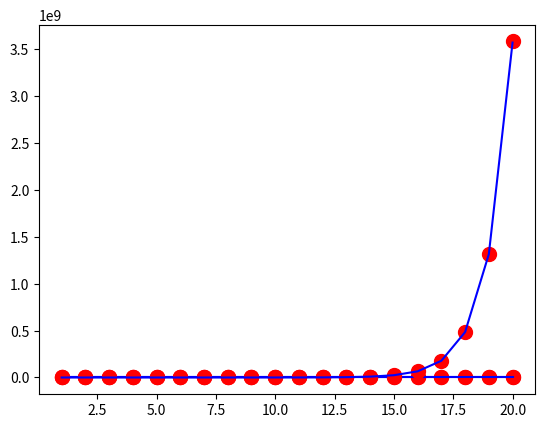

Write Python code to recreate this figure.
import numpy as np
import matplotlib.pyplot as plt


# Datele Problemei
n = 20

def liniar(x):
    return x

def exponential(x):
    return np.exp(x + 2)

def patratic(x):
    return x ** 2




# Funcții Auxiliare
# Metoda Substituției Descendente (Funcție Auxiliară pt implementarea Metodei Gauss)
def metSubDesc(A, b, tol):
    """

    Parameters
    ----------
    A : matrice pătratică, superior triunghiulară, cu toate elementele de pe diagonala principală nenule.
    b : vectorul termenilor liberi.
    tol : toleranță = valoare numerică foarte mică în raport cu care vom compara numerele apropiate de 0.

    Returns
    -------
    x = Soluția Sistemului.

    """
    
    # Verificăm dacă matricea este pătratică
    m, n = np.shape(A)
    if m!= n:
        print("Matricea nu este pătratică. Introduceți altă matrice.")
        x = None
        return x
    
    # Verificăm dacă matricea este superior triunghiulară
    for i in range(m):
       for j in range(i):
           if abs(A[i][j] > tol):
               print("Matricea nu este superior triunghiulară.")
               x = None
               return x
    
    # Verificam dacă toate elementele de pe diagonala principală sunt nenule => Si. este compatibil ddeterminat (adică am soluție unică)
    for i in range(n):
        if A[i][i] == 0:
            print("Sistemul nu este compatibil determinat.")
            x = None
            return x
    
    x = np.zeros((n, 1))
    x[n - 1] = b[n - 1] / A[n - 1][n - 1]
    
    k = n - 2
    while k >= 0:
        s = 0
        for j in range(k + 1, n):
            s += x[j] * A[k][j]
            
        x[k] = (1 / A[k][k]) * (b[k] - s)
        k -= 1
    
    return x



# Gauss cu Pivotare Parțială
def GaussPP(A, b, tol):
    """

    Parameters
    ----------
    A : matrice pătratică.
    b : vectori termeni liberi.
    tol : toleranță => valoare cu care comparăm numerele nenule.

    Returns
    -------
    x = Soluția Sistemului.

    """
    
    # Verificăm dacă matricea este pătratică
    m, n = np.shape(A)
    if m != n:
        print("Matricea nu este pătratică. Introduceți altă matrice.")
        x = None
        return x
    
    A_extins = np.concatenate((A, b), axis = 1) # axis = 1  =>  pentru concatenare coloane; dacă aveam 0, concatenam linii
    # SAU: A_extins = np.column_stack((A, b)) # concatenare special pentru coloane
    
    for k in range(n - 1):       # coloane
        max = A_extins[k][k]
        p = k
        for j in range(k + 1, n):
            if abs(A_extins[j][k]) > abs(max):
                max = A_extins[j][k]
                p = j
        
        if abs(max) <= tol:
            print("Sistemul nu admite solutie unică.")
            x = None
            return x
        
        if p != k:
            A_extins[[p, k]] = A_extins[[k, p]]   # swap linia p cu linia k
            for j in range(k + 1, p):
                A_extins[[j, p]] = A_extins[[p, j]]
        
        for j in range(k + 1, n):
            m = A_extins[j][k] / A_extins[k][k]
            A_extins[j] = A_extins[j] - m * A_extins[k]
    
        
    if abs(A_extins[n - 1][n - 1]) <= tol:
        print("Sistemul nu admite soluție unică.")
        x = None
        return x
    
    x = metSubDesc(A_extins[:, 0:n], A_extins[:, n], tol)
    return x







# Funcții -> Regresii
def RegresieLiniara(X, Y):
    A = np.zeros((2, 2))
    w = np.zeros((2, 1))
    
    for i in range(n):
        A[0][0] += X[i] ** 2
        A[0][1] += X[i]
        A[1][0] += X[i]
        w[0][0] += X[i] * Y[i]
        w[1][0] += Y[i]
    A[1][1] = n
    
    sol = GaussPP(A, w, 10 ** (-10))
    a = sol[0][0]
    b = sol[1][0]
    
    return a, b



def RegresieP(X, Y):
    A = np.zeros((3,3))
    w = np.zeros((3, 1))
    
    for i in range(n):
        A[0][0] += X[i] ** 4
        A[0][1] += X[i] ** 3
        A[0][2] += X[i] ** 2
        A[1][0] += X[i] ** 3
        A[1][1] += X[i] ** 2
        A[1][2] += X[i]
        A[2][0] += X[i] ** 2
        A[2][1] += X[i]
        w[0][0] += Y[i] * X[i] ** 2
        w[1][0] += Y[i] * X[i]
        w[2][0] += Y[i]
    A[2][2] = n
    
    sol = GaussPP(A, w, 10 ** (-10))
    a = sol[0][0]
    b = sol[1][0]
    c = sol[2][0]
    
    return a, b, c



def RegresieExp(X, Y):
    A = np.zeros((2,2))
    w = np.zeros((2,1))
    
    for i in range(n):
        A[0][0] += X[i] ** 2
        A[0][1] += X[i]
        A[1][0] += X[i]
        w[0][0] += np.log(Y[i]) * X[i]
        w[1][0] += np.log(Y[i])
    A[1][1] = n
    
    sol = GaussPP(A, w, 10 ** (-10))
    a = sol[0][0]
    b_prim = sol[1][0]
    b = np.exp(b_prim)
    
    return a, b








X = np.linspace(1, n, n)
Y = np.random.rand(n)
Y1 = liniar(X) + Y
print("Valorile Random: " + str(Y))



a, b = RegresieLiniara(X, Y1)
p1 = a * X[0] + b
p2 = a * X[n-1] + b

plt.plot(X, Y1, 'o', color = 'r', markersize = 10)
plt.plot([X[0], X[n-1]], [p1, p2], '-', color = 'b')
plt.show()





Y2 = patratic(X) + Y
a, b, c = RegresieP(X, Y2)
Y_aux = []
for i in range(n):
    Y_aux.append(a * X[i] ** 2 + b * X[i] + c)
plt.plot(X, Y2, 'o', color = 'r', markersize = 10)
plt.plot(X, Y_aux, '-', color = 'b')
plt.show()




Y3 = exponential(X) + Y
a, b = RegresieExp(X, Y3)
Y_aux = []
for i in range(n):
    Y_aux.append(b * np.exp(a * X[i]))
plt.plot(X, Y3, 'o', color = 'r', markersize = 10)
plt.plot(X, Y_aux, '-', color = 'b')
plt.show()